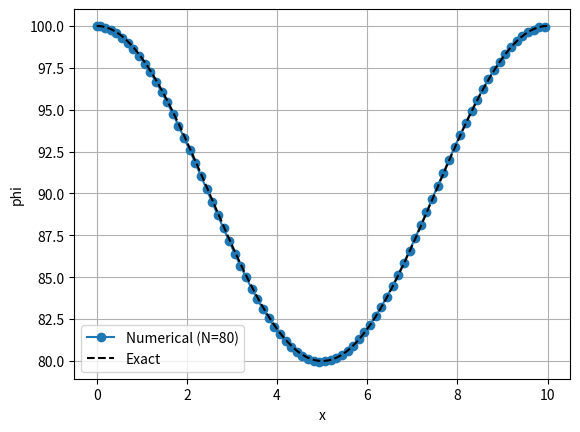
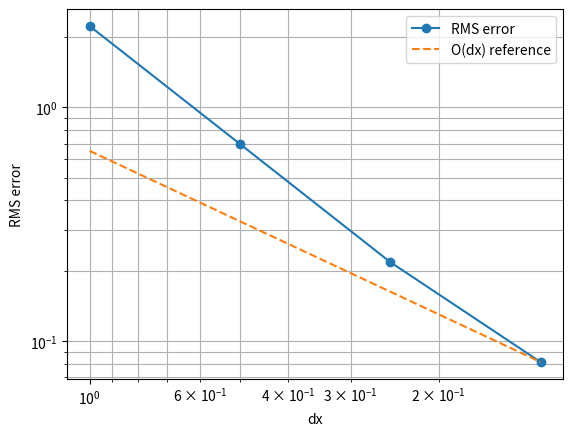

Reproduce these figures in Python, in order.
# Problem: steady 1-D convection with source using FVM + flux limiter
import numpy as np
import matplotlib.pyplot as plt

# Parameters
L   = 10.0
u   = 1.0
rho = 1.0
A   = 10.0
phi_in = 100.0

# grid refinements (number of cells)
nX_list = [10, 20, 40, 80]

# ---------- TDMA solver ----------
def tdmaSolver(a, b, c, d):
    nPoints = np.size(a)

    P = np.zeros(nPoints)
    Q = np.zeros(nPoints)
    phi = np.zeros(nPoints)

    # forward sweep
    P[0] = b[0] / a[0]
    Q[0] = d[0] / a[0]
    for i in range(1, nPoints):
        denom = a[i] - c[i] * P[i-1]
        P[i]  = b[i] / denom
        Q[i]  = (d[i] + c[i] * Q[i-1]) / denom

    # back substitution
    phi[-1] = Q[-1]
    for i in range(nPoints-2, -1, -1):
        phi[i] = P[i] * phi[i+1] + Q[i]

    return phi

# ---------- quadratic flux limiter ----------
def quadraticLimiter(r):
    # r = (phiE - phiP) / (phiP - phiW)
    if r <= 2:
        psi = (2*r + r**2) / (2 + r + r**2)
    else:
        psi = 1.0
    return psi

maxIter   = 1000
tolerance = 1e-5

dx_values   = []          # store dx for each grid
rms_errors  = []          # store RMS error for each grid
solutions   = {}          # store phi for each nX
x_centers   = {}          # store cell-center locations for each nX

for N in nX_list:
    # --- build grid for this refinement ---
    dx = L / N
    x  = np.linspace(dx/2, L - dx/2, N)   # cell centers
    phi_prev = np.ones(N)                 # initial guess

    # --- nonlinear iteration because of deferred correction ---
    for it in range(maxIter):
        a = np.zeros(N)
        b = np.zeros(N)
        c = np.zeros(N)
        d = np.zeros(N)

        for i in range(N):

            # exact cell-integrated source for the PDE:
            # d/dx(rho u phi) = (-2πA/L) sin(2πx/L)
            S_cell = A * (
                np.cos(2*np.pi*(x[i] + dx/2)/L) -
                np.cos(2*np.pi*(x[i] - dx/2)/L)
            )

            if i == 0:
                # inlet cell: upwind with phi(0) = phi_in
                a[i] = rho * u
                b[i] = 0.0
                c[i] = 0.0
                d[i] = rho * u * phi_in + S_cell

            elif i == 1:
                # second cell: still first-order upwind (no limiter yet)
                a[i] = rho * u
                b[i] = 0.0
                c[i] = rho * u
                d[i] = S_cell

            elif i < N - 1:
                # interior cells where we can use the limiter (need i-2, i-1, i, i+1)
                phiE_prev  = phi_prev[i+1]
                phiP_prev  = phi_prev[i]
                phiW_prev  = phi_prev[i-1]
                phiWW_prev = phi_prev[i-2]

                # gradient ratios with small epsilon to avoid division by zero
                rw = (phiP_prev - phiW_prev) / (phiW_prev - phiWW_prev + 1e-10)
                re = (phiE_prev - phiP_prev) / (phiP_prev - phiW_prev + 1e-10)

                psie = quadraticLimiter(re)
                psiw = quadraticLimiter(rw)

                # deferred correction = (high-order - upwind) flux contribution
                deferred_correction = (
                    rho*u * (phiW_prev + psiw * (phiW_prev - phiWW_prev) / 2.0 - phiW_prev)
                    - rho*u * (phiP_prev + psie * (phiP_prev - phiW_prev) / 2.0  - phiP_prev)
                )

                a[i] = rho * u
                b[i] = 0.0
                c[i] = rho * u
                d[i] = S_cell + deferred_correction

            else:
                # last cell: simple upwind outflow
                a[i] = rho * u
                b[i] = 0.0
                c[i] = rho * u
                d[i] = S_cell

        # solve for phi on this grid
        phi = tdmaSolver(a, b, c, d)

        # convergence check for deferred correction iterations
        residual = np.linalg.norm(phi - phi_prev, 2)
        if residual < tolerance:
            # print(f"N={N}, converged in {it} iterations, residual={residual:.3e}")
            break

        phi_prev = phi.copy()

    # store solution and grid
    solutions[N] = phi.copy()
    x_centers[N] = x.copy()

    # exact solution at cell centers:
    # phi(x) = 100 + (A/(rho u)) [cos(2πx/L) - 1]
    phi_exact_centers = phi_in + (A/(rho*u)) * (np.cos(2*np.pi*x/L) - 1.0)

    # RMS error at this grid
    rms = np.sqrt(np.mean((phi - phi_exact_centers)**2))
    dx_values.append(dx)
    rms_errors.append(rms)

# ---------- Plot solution for finest grid ----------
N_fine = nX_list[-1]
x_fine = x_centers[N_fine]
phi_fine = solutions[N_fine]

x_exact = np.linspace(0.0, L, 200)
phi_exact = phi_in + (A/(rho*u)) * (np.cos(2*np.pi*x_exact/L) - 1.0)

plt.figure()
plt.plot(np.concatenate(([0.0], x_fine)),
         np.concatenate(([phi_in], phi_fine)),
         'o-', label=f'Numerical (N={N_fine})')
plt.plot(x_exact, phi_exact, 'k--', label='Exact')
plt.xlabel('x')
plt.ylabel('phi')
plt.legend()
plt.grid(True)

# ---------- Plot RMS error vs dx ----------
dx_values = np.array(dx_values)
rms_errors = np.array(rms_errors)

plt.figure()
plt.loglog(dx_values, rms_errors, 'o-', label='RMS error')

# optional: reference first-order line through finest-grid point
ref_line = rms_errors[-1] * (dx_values / dx_values[-1])**1
plt.loglog(dx_values, ref_line, '--', label='O(dx) reference')

plt.gca().invert_xaxis()  # finer grids to the right if you like
plt.xlabel('dx')
plt.ylabel('RMS error')
plt.legend()
plt.grid(True, which='both')
plt.show()
